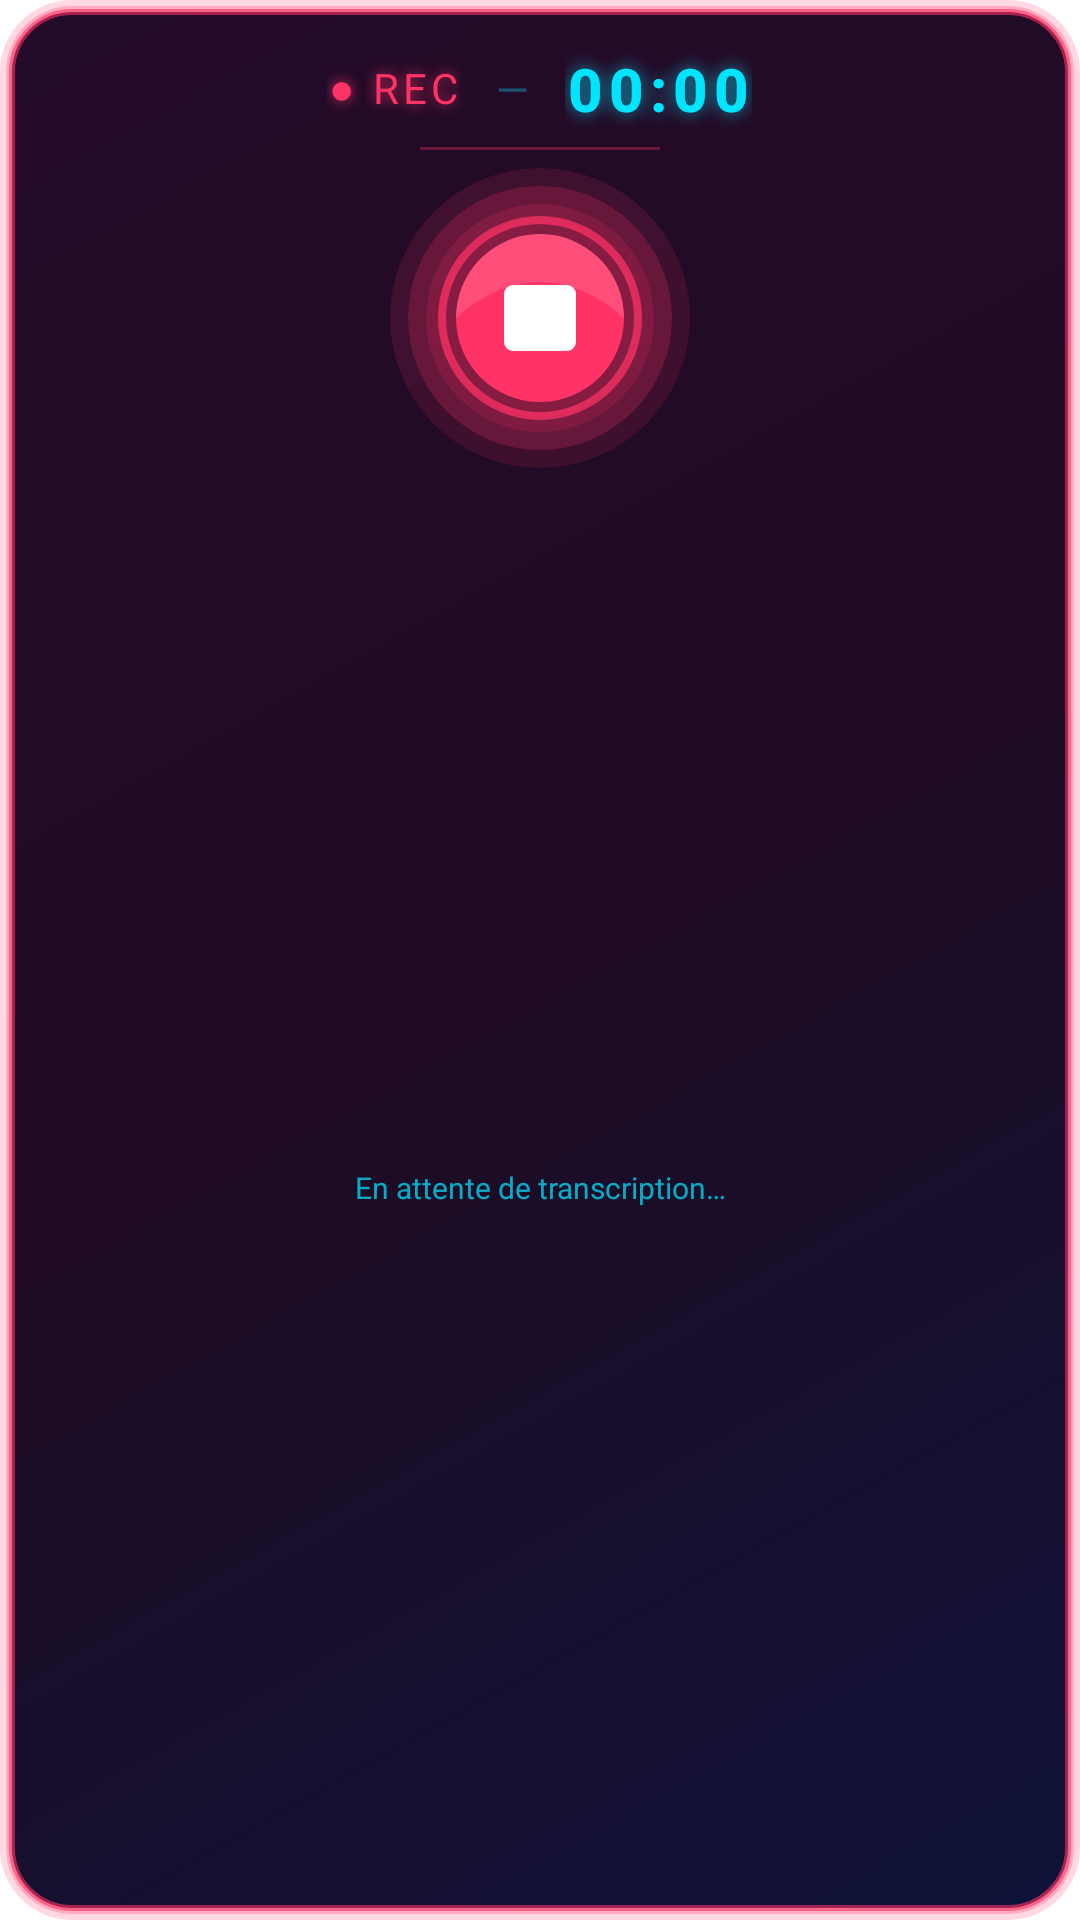

Here is an Android app screen rendered from its layout file. Give the layout XML and the strings, colors and styles it references.
<!-- AndroidManifest.xml: fallback theme Theme.MaterialComponents.DayNight.NoActionBar -->
<!-- res/layout/widget_large_layout_recording.xml -->
<?xml version="1.0" encoding="utf-8"?>
<LinearLayout xmlns:android="http://schemas.android.com/apk/res/android"
    android:layout_width="match_parent"
    android:layout_height="match_parent"
    android:orientation="vertical"
    android:gravity="center_horizontal"
    android:background="@drawable/widget_background_recording"
    android:padding="12dp">

    
    <LinearLayout
        android:layout_width="wrap_content"
        android:layout_height="wrap_content"
        android:orientation="horizontal"
        android:gravity="center_vertical"
        android:layout_gravity="center"
        android:layout_marginTop="4dp">

        <TextView
            android:id="@+id/widget_rec_label"
            android:layout_width="wrap_content"
            android:layout_height="wrap_content"
            android:text="● REC"
            android:textColor="#FFFF3366"
            android:textSize="14sp"
            android:fontFamily="sans-serif-bold"
            android:letterSpacing="0.1"
            android:shadowColor="#CCFF3366"
            android:shadowRadius="10"
            android:shadowDx="0"
            android:shadowDy="0" />

        <TextView
            android:layout_width="wrap_content"
            android:layout_height="wrap_content"
            android:layout_marginStart="12dp"
            android:text="—"
            android:textColor="#5500E5FF"
            android:textSize="14sp" />

        <TextView
            android:id="@+id/widget_timer"
            android:layout_width="wrap_content"
            android:layout_height="wrap_content"
            android:layout_marginStart="12dp"
            android:text="00:00"
            android:textColor="#FF00E5FF"
            android:textSize="20sp"
            android:fontFamily="sans-serif-medium"
            android:textStyle="bold"
            android:letterSpacing="0.1"
            android:shadowColor="#AA00E5FF"
            android:shadowRadius="14"
            android:shadowDx="0"
            android:shadowDy="0" />

    </LinearLayout>

    
    <TextView
        android:layout_width="80dp"
        android:layout_height="1dp"
        android:layout_gravity="center"
        android:layout_marginTop="6dp"
        android:layout_marginBottom="6dp"
        android:background="#55FF3366"
        android:text=""
        android:textSize="0sp" />

    
    <FrameLayout
        android:layout_width="100dp"
        android:layout_height="100dp"
        android:layout_gravity="center">

        <ImageView
            android:id="@+id/widget_glow_ring_rec"
            android:layout_width="100dp"
            android:layout_height="100dp"
            android:layout_gravity="center"
            android:src="@drawable/ic_glow_ring_recording"
            android:contentDescription="Halo enregistrement"
            android:scaleType="fitCenter" />

        <ImageView
            android:id="@+id/widget_stop_button"
            android:layout_width="64dp"
            android:layout_height="64dp"
            android:layout_gravity="center"
            android:src="@drawable/ic_stop_widget"
            android:contentDescription="Arrêter"
            android:scaleType="centerInside" />

    </FrameLayout>

    
    <TextView
        android:id="@+id/widget_transcript"
        android:layout_width="match_parent"
        android:layout_height="0dp"
        android:layout_weight="1"
        android:layout_gravity="center"
        android:layout_marginTop="8dp"
        android:gravity="center"
        android:text="En attente de transcription…"
        android:textColor="#BB00E5FF"
        android:textSize="10sp"
        android:fontFamily="sans-serif"
        android:maxLines="4"
        android:ellipsize="end"
        android:lineSpacingMultiplier="1.2" />

</LinearLayout>
<!-- resources referenced by this layout -->
<resources>
  <!-- drawable ic_glow_ring_recording (drawable) -->
  <?xml version="1.0" encoding="utf-8"?>
  <layer-list xmlns:android="http://schemas.android.com/apk/res/android">
      
      <item>
          <shape android:shape="oval">
              <solid android:color="#22FF3366" />
          </shape>
      </item>
      
      <item android:left="6dp" android:top="6dp" android:right="6dp" android:bottom="6dp">
          <shape android:shape="oval">
              <solid android:color="#35FF3366" />
          </shape>
      </item>
      
      <item android:left="12dp" android:top="12dp" android:right="12dp" android:bottom="12dp">
          <shape android:shape="oval">
              <solid android:color="#28FF3366" />
          </shape>
      </item>
      
      <item android:left="16dp" android:top="16dp" android:right="16dp" android:bottom="16dp">
          <shape android:shape="oval">
              <stroke android:width="2.5dp" android:color="#BBFF3366" />
              <solid android:color="#10FF3366" />
          </shape>
      </item>
  </layer-list>
  <!-- drawable ic_stop_widget (drawable) -->
  <?xml version="1.0" encoding="utf-8"?>
  <vector xmlns:android="http://schemas.android.com/apk/res/android"
      android:width="64dp"
      android:height="64dp"
      android:viewportWidth="64"
      android:viewportHeight="64">
  
      
      <path
          android:fillColor="#FF3366"
          android:pathData="M32,32m-28,0a28,28 0,1 1,56 0a28,28 0,1 1,-56 0" />
  
      
      <path
          android:fillColor="#22FFFFFF"
          android:pathData="M32,4A28,28 0,0 1,60 32C60,32 48,20 32,20C16,20 4,32 4,32A28,28 0,0 1,32 4z" />
  
      
      <path
          android:fillColor="#FFFFFF"
          android:pathData="M23,21h18a3,3 0,0 1,3 3v16a3,3 0,0 1,-3 3h-18a3,3 0,0 1,-3 -3v-16a3,3 0,0 1,3 -3z" />
  </vector>
  <!-- drawable widget_background_recording (drawable) -->
  <?xml version="1.0" encoding="utf-8"?>
  <layer-list xmlns:android="http://schemas.android.com/apk/res/android">
      
      <item>
          <shape android:shape="rectangle">
              <corners android:radius="24dp" />
              <solid android:color="#30FF3366" />
          </shape>
      </item>
      
      <item android:left="2dp" android:top="2dp" android:right="2dp" android:bottom="2dp">
          <shape android:shape="rectangle">
              <corners android:radius="22dp" />
              <solid android:color="#44FF3366" />
          </shape>
      </item>
      
      <item android:left="3dp" android:top="3dp" android:right="3dp" android:bottom="3dp">
          <shape android:shape="rectangle">
              <corners android:radius="20dp" />
              <gradient
                  android:startColor="#F0000830"
                  android:centerColor="#F0100018"
                  android:endColor="#F0180020"
                  android:angle="135" />
              <stroke
                  android:width="2dp"
                  android:color="#99FF3366" />
          </shape>
      </item>
  </layer-list>
</resources>
